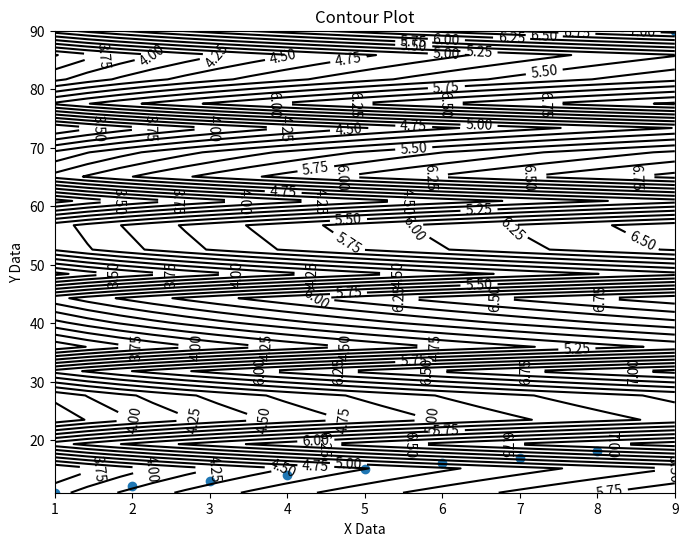

Here is the Python script that generated this plot:
import numpy, scipy
import scipy.optimize
import matplotlib
from mpl_toolkits.mplot3d import  Axes3D
from matplotlib import cm # to colormap 3D surfaces from blue to red
import matplotlib.pyplot as plt

graphWidth = 800 # units are pixels
graphHeight = 600 # units are pixels

# 3D contour plot lines
numberOfContourLines = 16


def SurfacePlot(equationFunc, data, params):
    f = plt.figure(figsize=(graphWidth/100.0, graphHeight/100.0), dpi=100)

    matplotlib.pyplot.grid(True)
    axes = Axes3D(f)

    x_data = data[0]
    y_data = data[1]
    z_data = data[2]

    xModel = numpy.linspace(min(x_data), max(x_data), 20)
    yModel = numpy.linspace(min(y_data), max(y_data), 20)
    X, Y = numpy.meshgrid(xModel, yModel)

    Z = equationFunc(numpy.array([X, Y]), *params)

    axes.plot_surface(X, Y, Z, rstride=1, cstride=1, cmap=cm.coolwarm, linewidth=1, antialiased=True)

    axes.scatter(x_data, y_data, z_data) # show data along with plotted surface

    axes.set_title('Surface Plot (click-drag with mouse)') # add a title for surface plot
    axes.set_xlabel('X Data') # X axis data label
    axes.set_ylabel('Y Data') # Y axis data label
    axes.set_zlabel('Z Data') # Z axis data label

    plt.show()
    plt.close('all') # clean up after using pyplot or else thaere can be memory and process problems


def ContourPlot(equationFunc, data, params):
    f = plt.figure(figsize=(graphWidth/100.0, graphHeight/100.0), dpi=100)
    axes = f.add_subplot(111)

    x_data = data[0]
    y_data = data[1]
    z_data = data[2]

    xModel = numpy.linspace(min(x_data), max(x_data), 20)
    yModel = numpy.linspace(min(y_data), max(y_data), 20)
    X, Y = numpy.meshgrid(xModel, yModel)

    Z = equationFunc(numpy.array([X, Y]), *params)

    axes.plot(x_data, y_data, 'o')

    axes.set_title('Contour Plot') # add a title for contour plot
    axes.set_xlabel('X Data') # X axis data label
    axes.set_ylabel('Y Data') # Y axis data label

    CS = matplotlib.pyplot.contour(X, Y, Z, numberOfContourLines, colors='k')
    matplotlib.pyplot.clabel(CS, inline=1, fontsize=10) # labels for contours

    plt.show()
    plt.close('all') # clean up after using pyplot or else thaere can be memory and process problems


def ScatterPlot(data, title):
    f = plt.figure(figsize=(graphWidth/100.0, graphHeight/100.0), dpi=100)

    matplotlib.pyplot.grid(True)
    axes = Axes3D(f)
    x_data = data[0]
    y_data = data[1]
    z_data = data[2]

    axes.scatter(x_data, y_data, z_data, depthshade=False, color='k')

    axes.set_title(title)
    axes.set_xlabel('X Data')
    axes.set_ylabel('Y Data')
    axes.set_zlabel('Z Data')

    plt.show()
    plt.close('all') # clean up after using pyplot or else thaere can be memory and process problems


def EquationFunc(data, *params):
    p0 = params[0]
    p1 = params[1]
    return p0 + numpy.sqrt(data[0]) + numpy.cos(data[1] / p1)

def surface_fitting(xData, yData, zData):

    pInitial = (1.0, 1.0)
    popt, pcov = scipy.optimize.curve_fit(EquationFunc,(xData,yData),zData, p0=pInitial)

    dataForPlotting = [xData, yData, zData]

    ScatterPlot([xData, yData, zData], 'Data Scatter Plot (click-drag with mouse)')
    SurfacePlot(EquationFunc, [xData, yData, zData], popt)
    ContourPlot(EquationFunc, [xData, yData, zData], popt)

    # absError = zData - EquationFunc((xData,yData), *popt)
    # ScatterPlot([xData, yData, absError], 'Error Scatter Plot (click-drag with mouse)')

if __name__ == "__main__":

    # raw data
    xData = numpy.array([1.0, 2.0, 3.0, 4.0, 5.0, 6.0, 7.0, 8.0, 9.0])
    yData = numpy.array([11.0, 12.1, 13.0, 14.1, 15.0, 16.1, 17.0, 18.1, 90.0])
    zData = numpy.array([1.1, 2.2, 3.3, 4.4, 5.5, 6.6, 7.7, 8.0, 9.9])

    pInitial = (1.0, 1.0)
    popt, pcov = scipy.optimize.curve_fit(EquationFunc,(xData,yData),zData, p0=pInitial)

    dataForPlotting = [xData, yData, zData]

    ScatterPlot([xData, yData, zData], 'Data Scatter Plot (click-drag with mouse)')
    SurfacePlot(EquationFunc, [xData, yData, zData], popt)
    ContourPlot(EquationFunc, [xData, yData, zData], popt)

    # absError = zData - EquationFunc((xData,yData), *popt)
    # ScatterPlot([xData, yData, absError], 'Error Scatter Plot (click-drag with mouse)')
